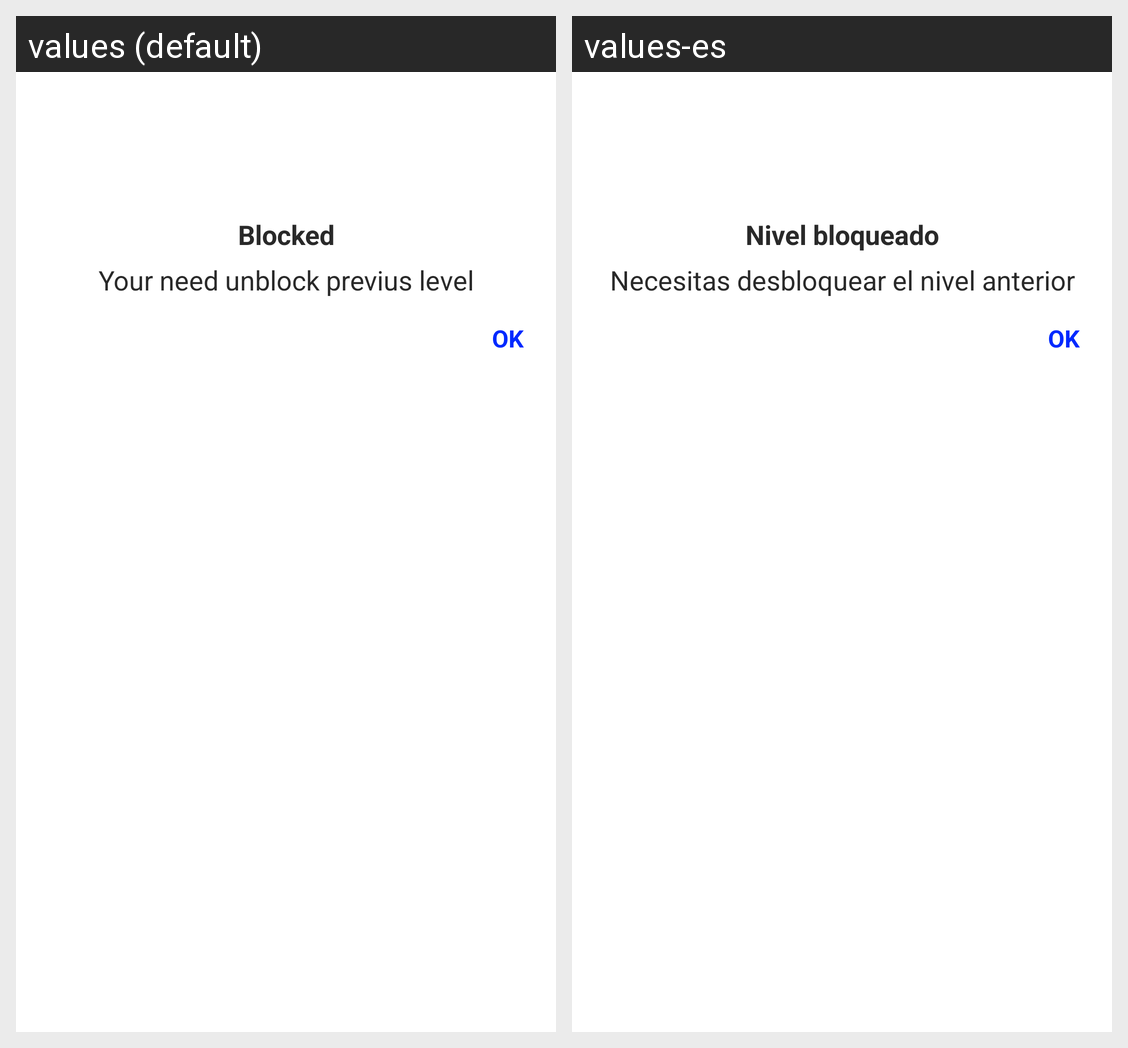

The same Android screen rendered under two of its app's locales, left to right. List the strings drawn on it with the default value and each locale's translation.
Android screen res/layout/dialog_locked.xml rendered under 2 locales, left to right: values (default), values-es. Device: Nexus 5 (rendered at 1080×1920; each locale shown at half size, 540×960, under a caption strip naming it); theme AppTheme.
Strings drawn on this screen, with the default value and each locale's value (text and hints the layout hard-codes, and strings that could not be matched under every locale, appear in the picture but are not listed):

blocked_level
  values: Blocked
  values-es: Nivel bloqueado

blocked_level_description
  values: Your need unblock previus level
  values-es: Necesitas desbloquear el nivel anterior
